Run: headless pygame with SDL's dummy video driver; simulated clock (each Clock.tick advances the game by its frame time, no real sleeping); random seed 0; keys injected as events and as key.get_pressed() state; mouse plan: one left click at the window centre at the start of phase 2, then a move to the lower-right quarter at the start of phase 3.
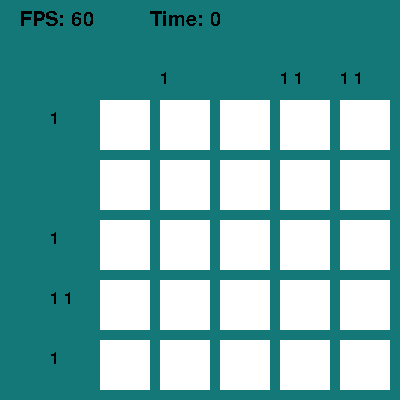
Frame 1 of 4 · flips 1–60 · no input
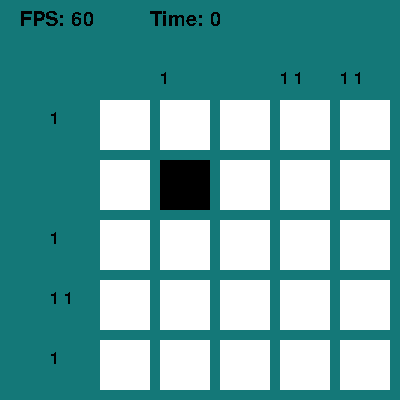
Frame 2 of 4 · flips 61–180 · clicked the window centre · tapped SPACE, RETURN · held RIGHT (→), D
Frame 3 of 4 · flips 181–300 · moved the mouse to the lower-right quarter · held DOWN (↓), S · screen unchanged from frame 2, image omitted
Frame 4 of 4 · flips 301–420 · held LEFT (←), A, UP (↑), W · screen unchanged from frame 3, image omitted

The pygame program that drew these frames:


import pygame
import random
import time

class Collisions:
	def point_within_rect(point, rect):
		return point[0] >= rect[0] and point[0] <= rect[0] + rect[2] and \
			point[1] >= rect[1] and point[1] <= rect[1] + rect[3]

class Grid:
	empty = 0
	full = 1
	flagged = 2

	def __init__(self, width=5, height=5):
		self.width = width
		self.height = height
		self.size = 60
		self.reset_grids()

	def reset_grids(self):
		self.answer_grid = [int(random.randint(0, 99) < 20) for _ in range(self.width*self.height)]
		self.grid = [0 for _ in range(self.width*self.height)]

	def draw(self, surface):
		self.draw_grid(surface)
		self.draw_text(surface)

	def draw_grid(self, surface):
		for y in range(self.height):
			for x in range(self.width):
				current_cell = self.grid[y*self.width + x]
				if current_cell == Grid.empty: colour = (255,255,255)
				elif current_cell == Grid.full: colour = (0,0,0)
				elif current_cell == Grid.flagged: colour = (150,80,80)

				pygame.draw.rect(surface, colour, (
					100+x*self.size,
					100+y*self.size,
					self.size-10,
					self.size-10
				))
	
	def draw_text(self, surface):
		
		font = pygame.font.SysFont("Consolas", 25)
		
		for y in range(self.height):
			text_surface = font.render(self.count_row(y), False, (0, 0, 0))
			surface.blit(text_surface, (50, 110+y*self.size))

		for x in range(self.width):
			text_surface = font.render(self.count_column(x), False, (0, 0, 0))
			surface.blit(text_surface, (100+x*self.size, 70))

	def count_row(self, row):
		return self.count_row_or_column(range(self.width*row, self.width*(row+1)))
	
	def count_column(self, column):
		return self.count_row_or_column(range(column, self.width*self.height, self.width))

	def count_row_or_column(self, range_obj):
		output = ""
		count = 0
		for i in range_obj:
			count += self.answer_grid[i] == Grid.full
			if self.answer_grid[i] != Grid.full:
				if count:
					output += str(count) + " "
					count = 0
		if count:
			output += str(count) + " "
		return output
	
	def handle_click(self, mouse_pos, right_click=False):
		for y in range(self.height):
			for x in range(self.width):
				if Collisions.point_within_rect(mouse_pos,
					(100+x*self.size, 100+y*self.size, self.size-10, self.size-10)):
					index = y*self.width + x
					if right_click:
						self.grid[index] = Grid.empty if self.grid[index] == Grid.flagged else Grid.flagged
					else:
						self.grid[index] = not self.grid[index]
		
		for index in range(self.width*self.height):
			if (self.grid[index] == Grid.full) != (self.answer_grid[index] == Grid.full):
				return
		self.reset_grids()

	
def main():

	# create window
	pygame.init()
	pygame.display.set_caption("Text")
	window = pygame.display.set_mode((400, 400))
	pygame.display.set_caption("Text")

	font = pygame.font.SysFont("Consolas", 30)

	game_clock = pygame.time.Clock()
	start_time = time.time()
	elapsed_time = 0.0
	grid = Grid()

	# start mainloop
	run_mainloop = True
	redraw_frame = True
	while run_mainloop:
		elapsed_time += game_clock.tick(10)
		
		# handle events
		for event in pygame.event.get():
			if event.type == pygame.QUIT:
				run_mainloop = False

			if event.type == pygame.MOUSEBUTTONDOWN:
				redraw_frame = True
				if event.button == 1:
					grid.handle_click(pygame.mouse.get_pos())
				else:
					grid.handle_click(pygame.mouse.get_pos(), True)
				

		# draw objects
		if redraw_frame or elapsed_time > 1000.0:
			window.fill((20,120,120))
			grid.draw(window)

			window.blit(font.render(f"FPS: {int(game_clock.get_fps())}", False, (0, 0, 0)), (20, 10))
			window.blit(font.render(f"Time: {int(time.time() - start_time)}", False, (0, 0, 0)), (150, 10))

			pygame.display.update()

			redraw_frame = False
			elapsed_time = 0.0



if __name__ == "__main__":
	main()
